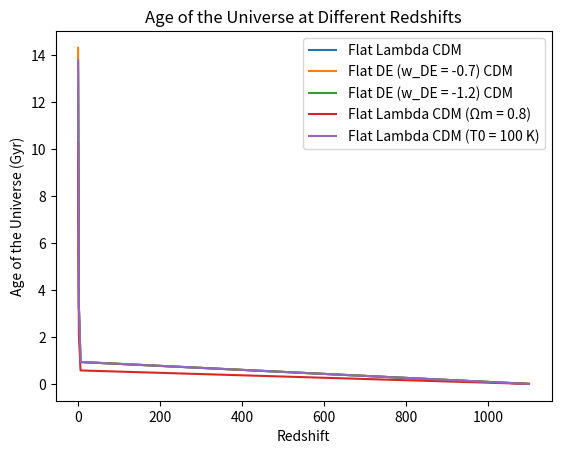

Reproduce this figure in Python.

import numpy as np
import matplotlib.pyplot as plt
from scipy.integrate import quad
import math
H0 = 0.07    #in Gyr inv

def age_of_universe(z, Omega_m, Omega_r, Omega_DE, w_DE):
    result, _ = quad(lambda z_prime: age_integrand(z_prime, Omega_m, Omega_r, Omega_DE, w_DE), z, 8000)
    return result

def age_integrand(z, Omega_m, Omega_r, Omega_DE, w_DE):
    return 1 / ((1 + z) * Hubble_parameter(z, Omega_m, Omega_r, Omega_DE, w_DE))

def Hubble_parameter(z, Omega_m, Omega_r, Omega_DE, w_DE):
    return H0 * np.sqrt(Omega_m * (1 + z)**3 + Omega_r * (1 + z)**4 + Omega_DE * (1+z)**(-3*(1+w_DE)))


z_values = [0, 2, 6, 1100]

#plt.figure(figsize=(12, 8))

# Flat Lambda Cold Dark Matter
Omega_m1 = 0.3
Omega_r1 = 9.47e-5  
Omega_DE1 = 0.7
w_DE1 = -1
age1 = [age_of_universe(z, Omega_m1, Omega_r1, Omega_DE1, w_DE1) for z in z_values]

# Flat dark energy (w_DE = -0.7) Cold Dark Matter
Omega_m2 = 0.3
Omega_r2 = 9.47e-5
Omega_DE2 = 0.7
w_DE2 = -0.7
age2 = [age_of_universe(z, Omega_m2, Omega_r2, Omega_DE2, w_DE2) for z in z_values]

# Flat dark energy (w_DE = -1.2) Cold Dark Matter
Omega_m3 = 0.3
Omega_r3 = 9.47e-5
Omega_DE3 = 0.7
w_DE3 = -1.2
age3 = [age_of_universe(z, Omega_m3, Omega_r3, Omega_DE3, w_DE3) for z in z_values]

# Flat Lambda Cold Dark Matter with Ωm = 0.8
Omega_m4 = 0.8
Omega_r4 = 9.47e-5
Omega_DE4 = 1 - Omega_m4
w_DE4 = -1
age4 = [age_of_universe(z, Omega_m4, Omega_r4, Omega_DE4, w_DE4) for z in z_values]

# Flat Lambda Cold Dark Matter with T0 = 100 K
Omega_m5 = 0.3
Omega_r5 = 9.47e-5
Omega_DE5 = 0.7
w_DE5 = -1
age5 = [age_of_universe(z, Omega_m5, Omega_r5, Omega_DE5, w_DE5) for z in z_values]

print(age1)
print(age2)
print(age3)
print(age4)
print(age5)
plt.plot(z_values, age1, label='Flat Lambda CDM')
plt.plot(z_values, age2, label='Flat DE (w_DE = -0.7) CDM')
plt.plot(z_values, age3, label='Flat DE (w_DE = -1.2) CDM')
plt.plot(z_values, age4, label='Flat Lambda CDM (Ωm = 0.8)')
plt.plot(z_values, age5, label='Flat Lambda CDM (T0 = 100 K)')

plt.title('Age of the Universe at Different Redshifts')
plt.xlabel('Redshift')
plt.ylabel('Age of the Universe (Gyr)')
plt.legend()
plt.show()
